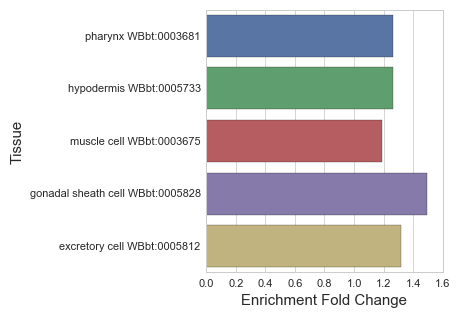

The data file committed next to this chart (first rows):
#WBPaper00026980_intestine_enriched_WBbt…
, Tissue, Expected, Observed, Enrichment Fold Change, Q value
2, pharynx WBbt:0003681, 225.5, 285.0, 1.264, 2.6759390568658717e-06
3, hypodermis WBbt:0005733, 186.1, 235.0, 1.263, 5.772986182646645e-05
1, muscle cell WBbt:0003675, 169.4, 201.0, 1.187, 0.01527
4, gonadal sheath cell WBbt:0005828, 26.09, 39.0, 1.495, 0.03245
0, excretory cell WBbt:0005812, 49.95, 66.0, 1.321, 0.04618
